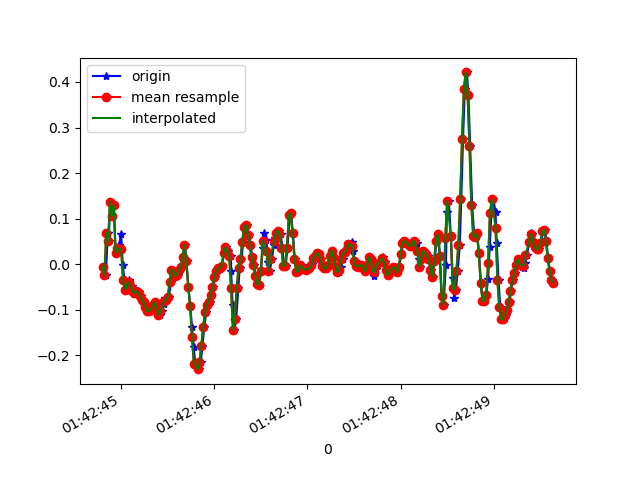

Values plotted in this chart, from the file beside it:
1618191764806, 887427821331591, -0.0066387607, 0.14607452, -0.015785491
1618191764836, 887427840364647, -0.02374, 0.1901, -0.06099
1618191764856, 887427859397719, 0.06911, 0.0911, 0.01354
1618191764866, 887427878406007, 0.05078, 0.1864, -0.02312
1618191764883, 887427897439063, 0.1375, -0.1178, 0.06118
1618191764902, 887427916433079, 0.107, 0.09354, 0.02087
1618191764922, 887427935462439, 0.1302, -0.229, 0.07707
1618191764940, 887427954491799, 0.02513, 0.1033, 0.01109
1618191764960, 887427973521143, 0.02879, -0.2241, 0.03919
1618191764978, 887427992550519, 0.04223, 0.1363, -0.0109
1618191765000, 887428011708237, 0.06667, -0.2473, 0.01964
1618191765017, 887428030789901, -0.001752, 0.1277, -0.028
1618191765036, 887428049797869, -0.03474, -0.2583, -0.002346
1618191765055, 887428068830637, -0.05551, 0.1791, -0.04877
1618191765080, 887428087863373, -0.03352, -0.2632, -0.02067
1618191765093, 887428106896141, -0.04573, 0.1253, -0.05122
1618191765112, 887428125950477, -0.04696, -0.3194, -0.02312
1618191765135, 887428144984365, -0.05795, 0.151, -0.05488
1618191765155, 887428164018253, -0.06406, 0.052, -0.03289
1618191765169, 887428183052141, -0.05917, -0.1264, -0.006012
1618191765188, 887428202085997, -0.06162, -0.07506, -0.01701
1618191765208, 887428221128621, -0.06895, -0.04085, -0.02067
1618191765232, 887428240162925, -0.07872, -0.04818, -0.01823
1618191765245, 887428259197165, -0.08361, -0.05673, -0.01579
1618191765264, 887428278231405, -0.09338, -0.06773, -0.01334
1618191765286, 887428297240877, -0.1032, -0.07506, -0.009677
1618191765304, 887428316278573, -0.1032, -0.07384, -0.008455
1618191765321, 887428335313005, -0.09827, -0.0775, -0.003568
1618191765340, 887428354347373, -0.08972, -0.07872, 0.007427
1618191765360, 887428373381805, -0.08239, -0.07872, 0.01231
1618191765382, 887428392416173, -0.08972, -0.07506, 0.01354
1618191765397, 887428411450605, -0.1044, -0.07262, 0.01476
1618191765416, 887428430479021, -0.1117, -0.06528, 0.01109
1618191765436, 887428449513261, -0.1032, -0.05918, 0.01598
1618191765460, 887428468547437, -0.08727, -0.05062, 0.0282
1618191765473, 887428487581613, -0.07506, -0.03718, 0.03797
1618191765492, 887428506615853, -0.0775, -0.02497, 0.04041
1618191765512, 887428525652461, -0.07139, -0.01031, 0.03919
1618191765535, 887428544686701, -0.03963, -0.002977, 0.0453
1618191765550, 887428563721005, -0.01153, -5.330797E-4, 0.05385
1618191765569, 887428582755245, -0.01519, -0.001755, 0.06607
1618191765590, 887428601789549, -0.02496, -5.330797E-4, 0.07707
1618191765610, 887428620814573, -0.02252, 0.005576, 0.08317
1618191765626, 887428639823853, -0.01153, 6.886502E-4, 0.08684
1618191765645, 887428658857901, -0.005417, -0.01275, 0.08928
1618191765664, 887428677891885, 0.01657, -0.01397, 0.08684
1618191765686, 887428696925933, 0.04223, -0.02252, 0.07951
1618191765702, 887428715951533, 0.0068, -0.0494, 0.07584
1618191765721, 887428734985325, -0.0494, -0.06773, 0.05996
1618191765742, 887428754019117, -0.09094, -0.07995, 0.04164
1618191765761, 887428773052973, -0.1374, -0.09338, 0.01964
1618191765778, 887428792086701, -0.1813, -0.1032, 0.00254
1618191765797, 887428811120557, -0.218, -0.09705, -0.01823
1618191765820, 887428830160429, -0.2302, -0.08239, -0.04266
1618191765836, 887428849194413, -0.2302, -0.06284, -0.06465
1618191765854, 887428868228397, -0.2156, -0.03718, -0.08298
1618191765873, 887428887262381, -0.1789, -0.01031, -0.0952
1618191765892, 887428906271533, -0.1386, 0.02024, -0.1025
1618191765914, 887428925312045, -0.1044, 0.04589, -0.1001
1618191765930, 887428944346157, -0.08849, 0.06178, -0.0952
1618191765949, 887428963380269, -0.08239, 0.07521, -0.09153
... 194 more rows
